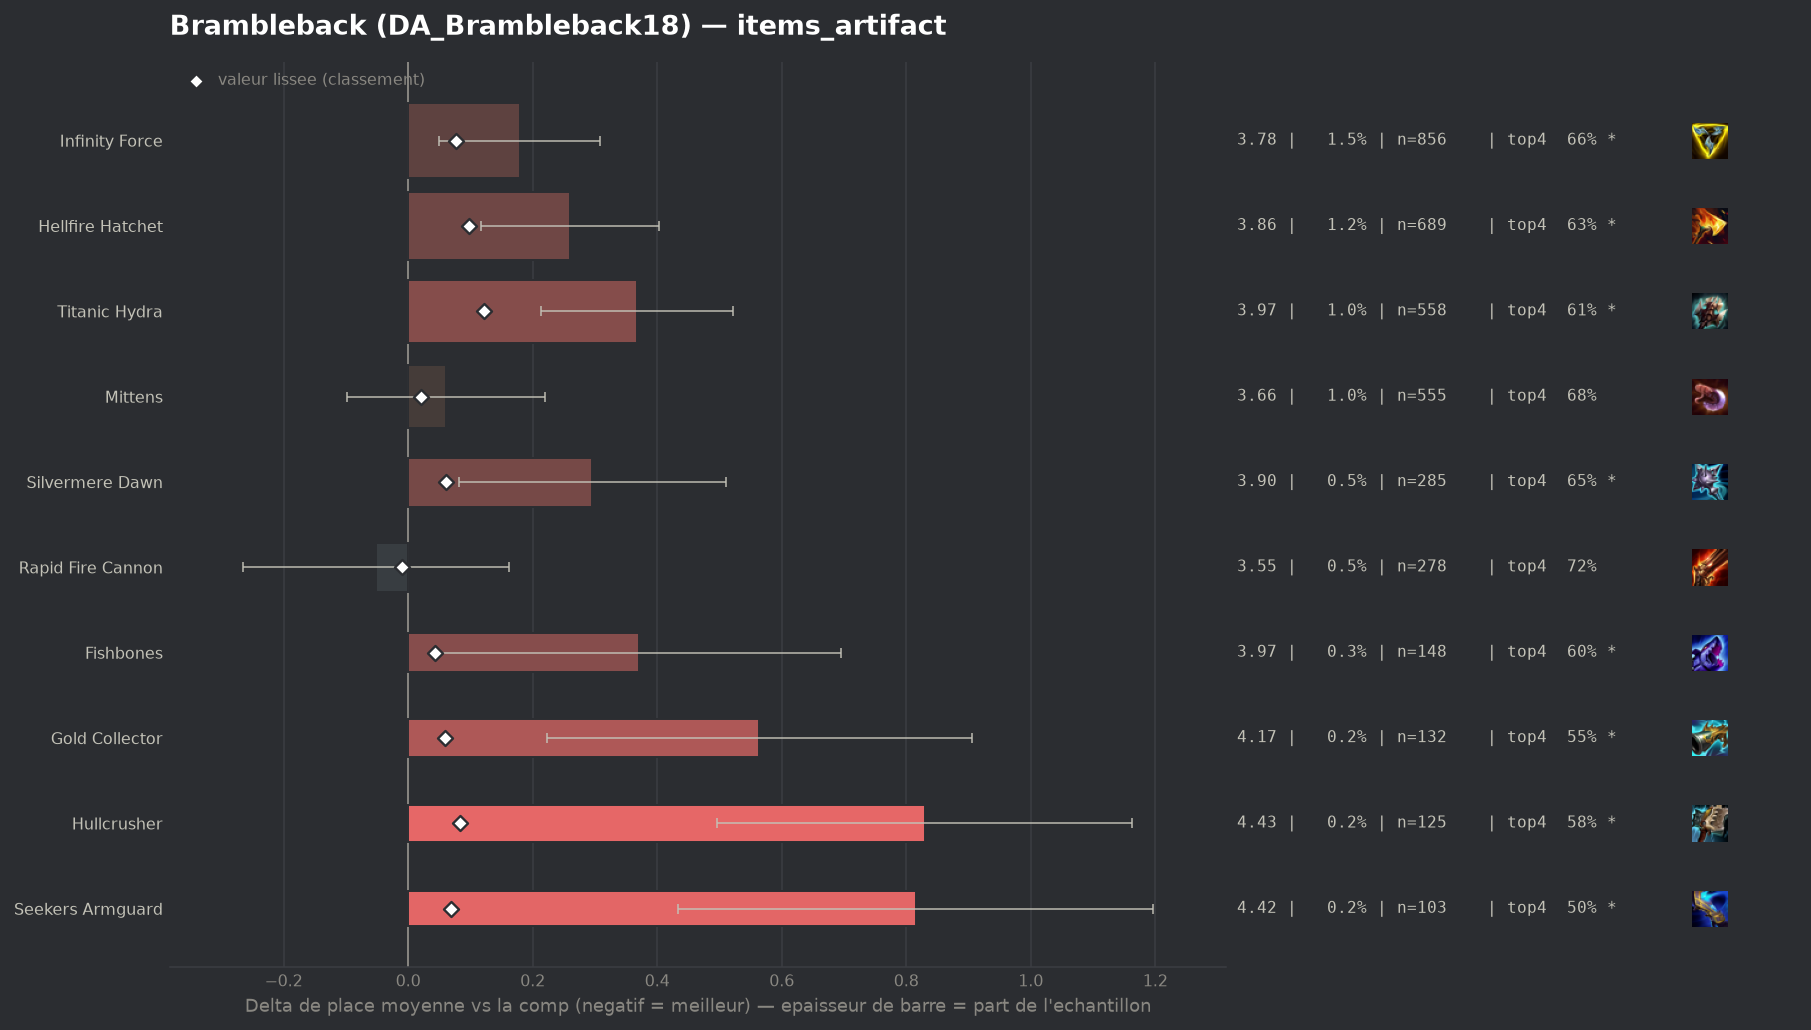

Source data for this figure (header and first rows):
group, label, n, share, avg_place, shrunk_avg, score, d_avg, d_avg_pess, impact, d_top4, win, top2, top4, sd, z, p, significant
populaire, Rapid Fire Cannon, 278, 0.004913, 3.55, 3.592, -0.01, -0.052, 0.0, 0.0001, 0.0237, 0.1403, 0.3273, 0.7158, 1.814, -0.48, 0.6341, False
, Wits End, 88, 0.001555, 3.75, 3.613, 0.011, 0.148, 0.0, -0.0, -0.0444, 0.1477, 0.2614, 0.6477, 1.86, 0.74, 0.4567, False
, Zhonyas Paradox, 67, 0.001184, 3.806, 3.614, 0.011, 0.204, 0.0, -0.0, -0.0653, 0.1493, 0.3134, 0.6269, 2.075, 0.8, 0.4219, False
populaire, Mittens, 555, 0.009809, 3.663, 3.622, 0.02, 0.061, 0.0, -0.0002, -0.0129, 0.1369, 0.3189, 0.6793, 1.895, 0.75, 0.4521, False
, Gamblers Blade, 42, 0.0007423, 4.238, 3.625, 0.023, 0.636, 0.028, -0.0, -0.0731, 0.0952, 0.2143, 0.619, 2.01, 2.05, 0.04039, True
, Navori Flickerblade, 52, 0.0009191, 4.231, 3.63, 0.028, 0.628, 0.094, -0.0, -0.0768, 0.0962, 0.1731, 0.6154, 1.967, 2.3, 0.02129, True
, Artifact Talisman Of Ascension, 89, 0.001573, 4.124, 3.64, 0.038, 0.521, 0.131, -0.0001, -0.0854, 0.0562, 0.2247, 0.6067, 1.877, 2.62, 0.00885, True
populaire, Fishbones, 148, 0.002616, 3.973, 3.645, 0.043, 0.371, 0.047, -0.0001, -0.0908, 0.1216, 0.2703, 0.6014, 2.01, 2.24, 0.02502, True
populaire, Gold Collector, 132, 0.002333, 4.167, 3.661, 0.059, 0.564, 0.223, -0.0001, -0.1467, 0.1136, 0.2348, 0.5455, 1.997, 3.24, 0.00118, True
populaire, Silvermere Dawn, 285, 0.005037, 3.898, 3.662, 0.06, 0.296, 0.081, -0.0003, -0.043, 0.0947, 0.2596, 0.6491, 1.849, 2.7, 0.00702, True
populaire, Seekers Armguard, 103, 0.00182, 4.417, 3.67, 0.068, 0.815, 0.434, -0.0001, -0.1873, 0.0777, 0.1942, 0.5049, 1.973, 4.19, 3e-05, True
populaire, Infinity Force, 856, 0.01513, 3.782, 3.679, 0.077, 0.179, 0.05, -0.0012, -0.0286, 0.125, 0.2967, 0.6636, 1.914, 2.72, 0.00652, True
populaire, Hullcrusher, 125, 0.002209, 4.432, 3.685, 0.083, 0.83, 0.496, -0.0002, -0.1161, 0.048, 0.168, 0.576, 1.899, 4.88, 0.0, True
populaire, Hellfire Hatchet, 689, 0.01218, 3.862, 3.701, 0.098, 0.26, 0.117, -0.0012, -0.0593, 0.1132, 0.2729, 0.6328, 1.906, 3.56, 0.00038, True
populaire, Titanic Hydra, 558, 0.009862, 3.97, 3.724, 0.121, 0.367, 0.214, -0.0012, -0.0792, 0.0789, 0.2527, 0.6129, 1.839, 4.69, 0.0, True
